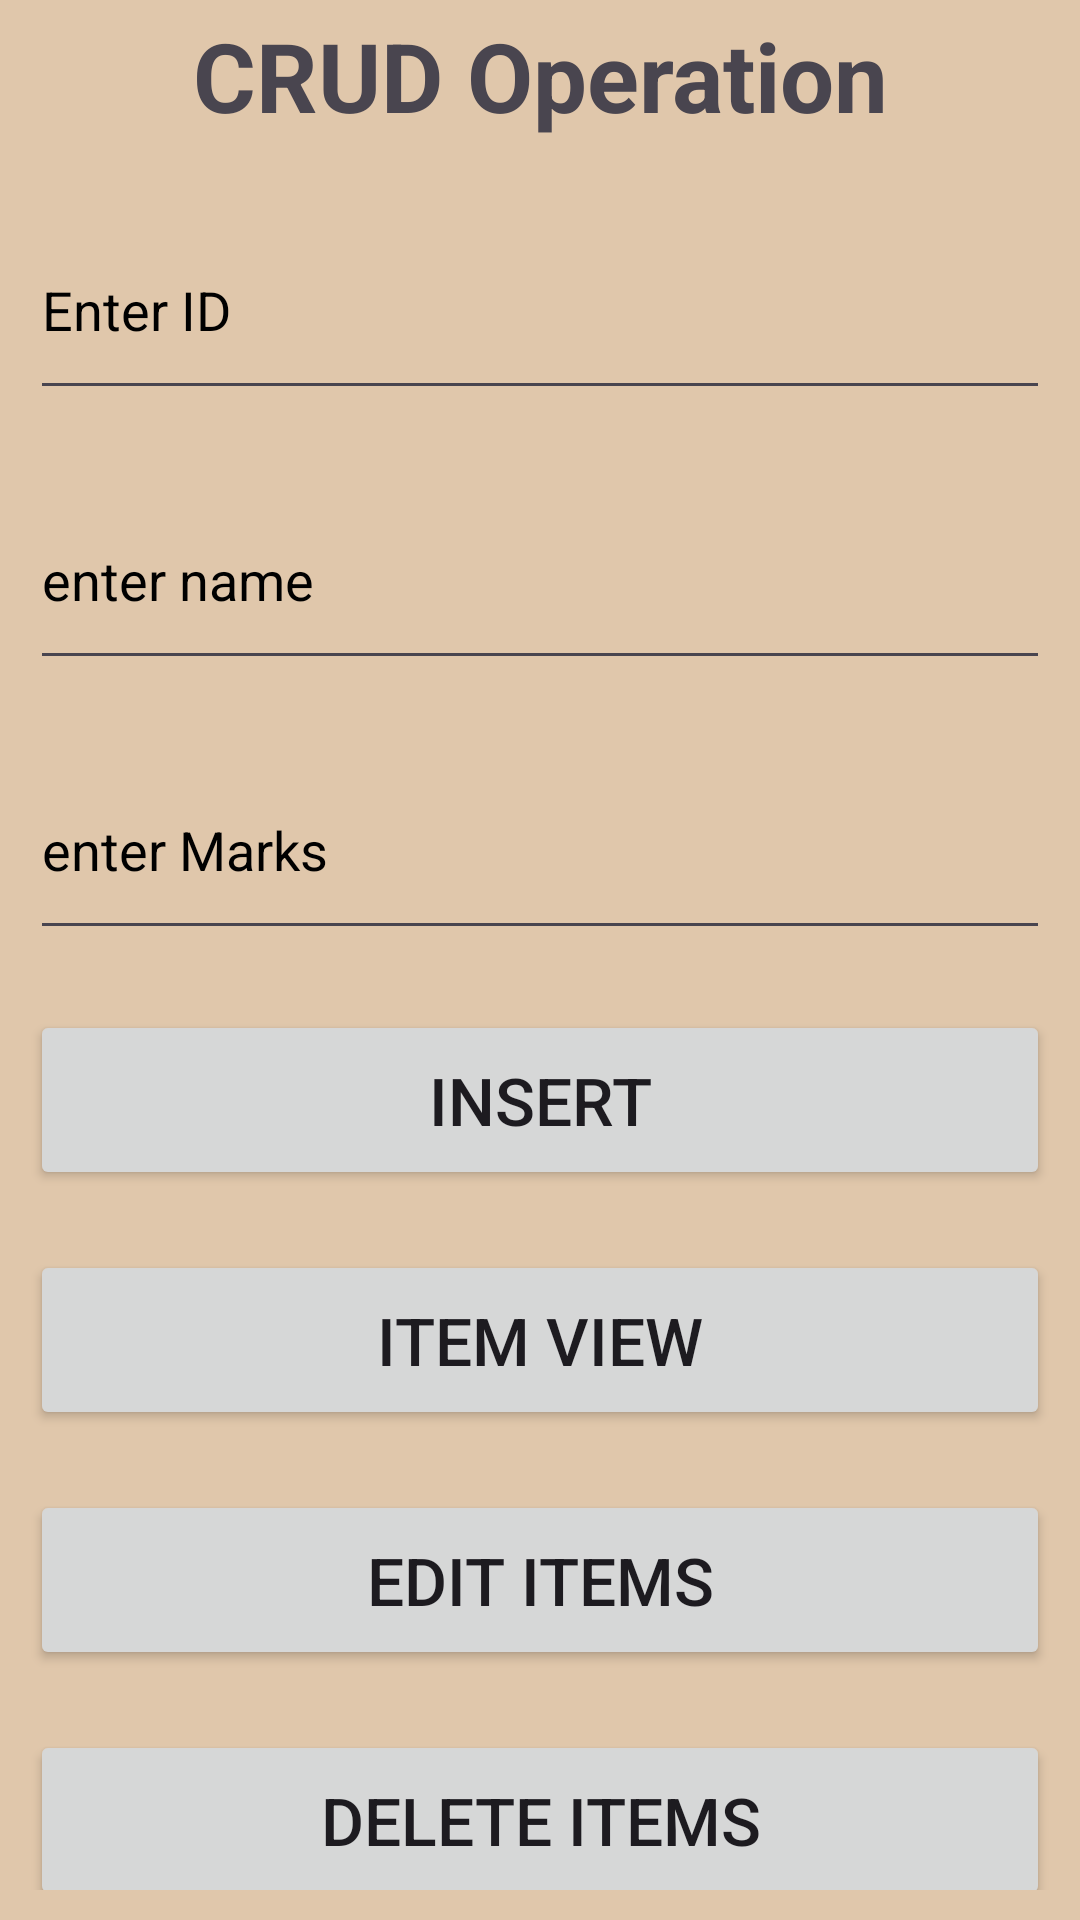

Here is an Android app screen rendered from its layout file. Give the layout XML and the strings, colors and styles it references.
<!-- AndroidManifest.xml: application theme Theme.SQLite_Project1 -->
<!-- res/layout/activity_main.xml -->
<?xml version="1.0" encoding="utf-8"?>
<LinearLayout
    xmlns:android="http://schemas.android.com/apk/res/android"
    xmlns:app="http://schemas.android.com/apk/res-auto"
    xmlns:tools="http://schemas.android.com/tools"
    android:id="@+id/main"
    android:orientation="vertical"
    android:padding="10dp"
    android:gravity="center"
    android:background="#E0C7AB"
    android:layout_width="match_parent"
    android:layout_height="match_parent"
    tools:context=".MainActivity">
    <TextView
        android:layout_width="match_parent"
        android:layout_height="wrap_content"
        android:text="CRUD Operation"
        android:gravity="center"
        android:textSize="32sp"
        android:textStyle="bold"/>
    <EditText
        android:id="@+id/txt_id"
        android:layout_width="match_parent"
        android:layout_height="70dp"
        android:hint="Enter ID"
        android:textColorHint="@color/black"
        android:inputType="number"
        android:layout_marginTop="20dp"
        />
    <EditText
        android:id="@+id/txt_name"
        android:layout_width="match_parent"
        android:layout_height="70dp"
        android:hint="enter name"
        android:textColorHint="@color/black"
        android:inputType="number"
        android:layout_marginTop="20dp"
        />
    <EditText
        android:id="@+id/txt_marks"
        android:layout_width="match_parent"
        android:layout_height="70dp"
        android:hint="enter Marks"
        android:textColorHint="@color/black"
        android:inputType="number"
        android:layout_marginTop="20dp"
        />
    <Button
        android:id="@+id/btn_insert"
        android:layout_width="match_parent"
        android:layout_height="60dp"
        android:text="insert"
        android:textSize="22sp"
        android:layout_marginTop="20dp"
        />

    <Button
        android:id="@+id/btn_view"
        android:layout_width="match_parent"
        android:layout_height="60dp"
        android:text="Item View"
        android:textSize="22sp"
        android:layout_marginTop="20dp"
        />
    <Button
        android:id="@+id/btn_edit"
        android:layout_width="match_parent"
        android:layout_height="60dp"
        android:text="Edit items"
        android:textSize="22sp"
        android:layout_marginTop="20dp"
        />
    <Button
        android:id="@+id/btn_delete"
        android:layout_width="match_parent"
        android:layout_height="60dp"
        android:text="Delete Items"
        android:textSize="22sp"
        android:layout_marginTop="20dp"
        />

</LinearLayout>
<!-- resources referenced by this layout -->
<resources>
  <style name="Theme.SQLite_Project1" parent="Base.Theme.SQLite_Project1" />
  <style name="Base.Theme.SQLite_Project1" parent="Theme.Material3.DayNight.NoActionBar">
          
          
      </style>
  <!-- not gathered from this repository: default colours our renderer supplied (Android Studio template values) -->
  <color name="black">#FF000000</color>
</resources>
